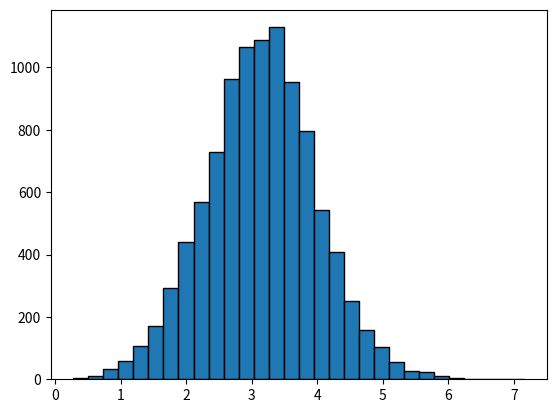

Write Python code to recreate this figure.
import numpy as np
import matplotlib.pyplot as plt


def weighted_path_sum(adj: np.ndarray, max_nodes: int) -> float:
    n = adj.shape[0]
    start, end = 0, n - 1
    total = 0.0

    A_power = np.eye(n)  # A^0
    for k in range(1, max_nodes+1):  # path lengths
        A_power = A_power @ adj  # compute A^k
        total += k * A_power[end, start]

    return total

def total_path(adj: np.ndarray, max_nodes: int) -> float:
    n = adj.shape[0]
    total = 0.0

    A_power = np.eye(n)  # A^0
    for k in range(1, max_nodes+1):  # path lengths
        A_power = A_power @ adj  # compute A^k
        total += np.sum(A_power[-1]) * k

    return total


# Example
# adj = np.array([
#     [0,   0,   0,   0],
#     [1,   0,   0,   0],
#     [0.5, 0,   0,   0],
#     [0,   1, 0.5,   0]
# ])

adj = np.array([
    [0,   0,   0,   0],
    [1,   0,   0,   0],
    [0,   1,   0,   0],
    [0,   0,   1,   0]
])

# adj = np.array([
#     [0,    0,    0,    0   ],
#     [0.25, 0.25, 0.25, 0.25],
#     [0.25, 0.25, 0.25, 0.25],
#     [0.25, 0.25, 0.25, 0.25],
# ])

# adj = np.array([
#     [0,    0,    0,    0   ],
#     [0.33, 0.33, 0.33, 0   ],
#     [0.33, 0.33, 0.33, 0   ],
#     [0.33, 0.33, 0.33, 0   ],
# ])

# adj = np.array([
#     [0.1875, 0.1875, 0.1875, 0.1875],
#     [0.1875, 0.1875, 0.1875, 0.1875],
#     [0.1875, 0.1875, 0.1875, 0.1875],
#     [0.1875, 0.1875, 0.1875, 0.1875],
# ])

print(weighted_path_sum(adj, max_nodes=3))  # -> 2.5


nums = []
for _ in range(10000):
    M = np.random.rand(4, 4)
    M = M / np.sum(M) * 3

    nums.append(total_path(M, max_nodes=3))


plt.hist(np.array(nums), bins=30, edgecolor='black')
plt.savefig("fig.png")
